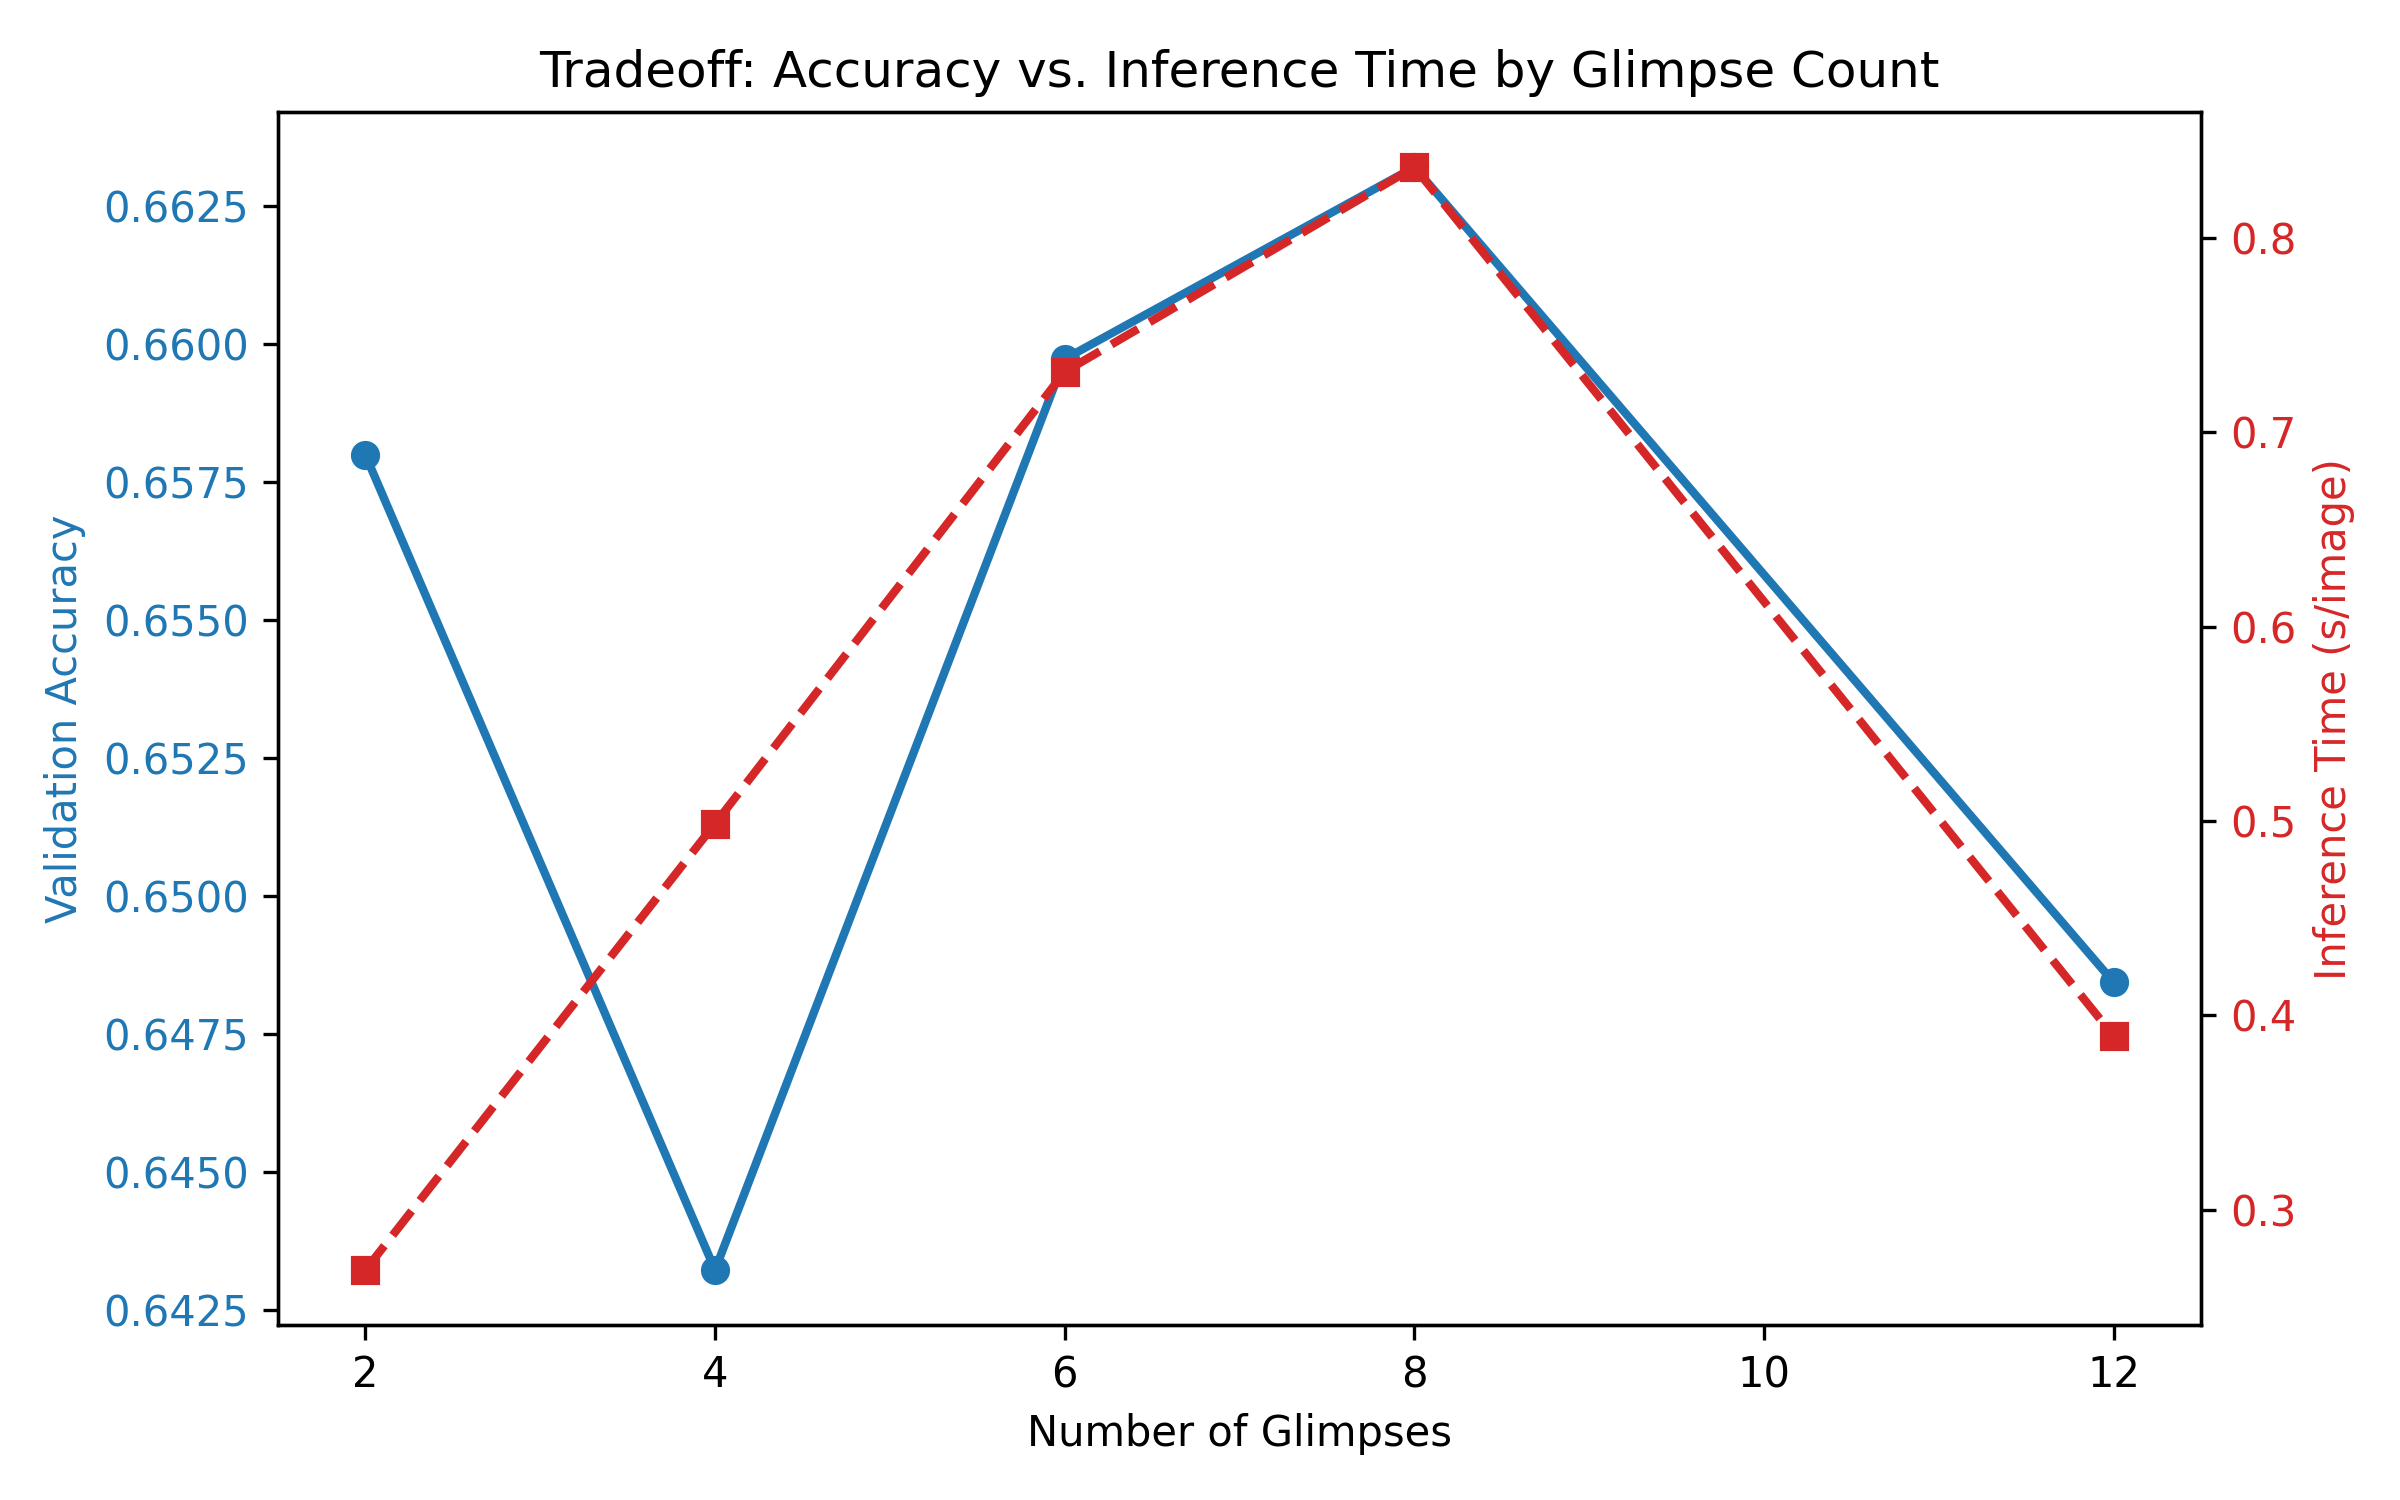

Source data for this figure (header and first rows):
glimpses, val_accuracy, inference_time
2, 0.658, 0.269
4, 0.6432, 0.4987
6, 0.6597, 0.7311
8, 0.6632, 0.8363
12, 0.6484, 0.3894
